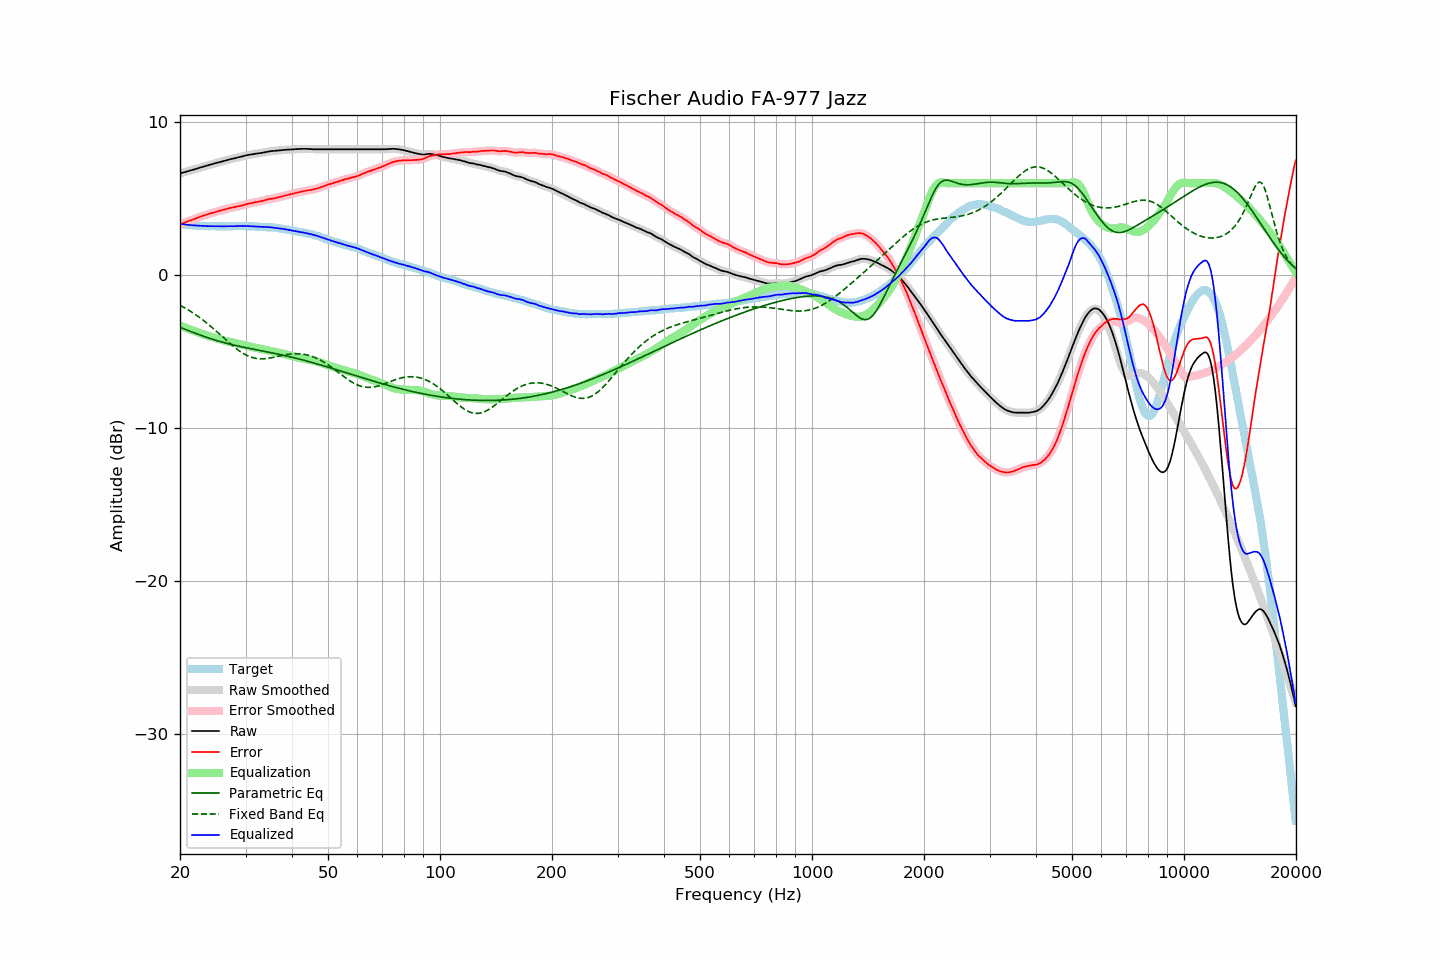

Source data for this figure (header and first rows):
frequency, raw, error, smoothed, error_smoothed, equalization, parametric_eq, fixed_band_eq, equalized_raw, equalized_smoothed, target
20.00, 6.63, 3.30, 6.63, 3.30, -3.30, -3.41, -1.98, 3.33, 3.33, 3.33
20.20, 6.66, 3.34, 6.66, 3.34, -3.34, -3.45, -2.03, 3.32, 3.32, 3.32
20.40, 6.69, 3.38, 6.69, 3.38, -3.39, -3.50, -2.09, 3.31, 3.31, 3.31
20.61, 6.72, 3.42, 6.72, 3.43, -3.43, -3.54, -2.15, 3.30, 3.30, 3.30
20.81, 6.75, 3.47, 6.75, 3.47, -3.47, -3.58, -2.21, 3.29, 3.29, 3.28
21.02, 6.78, 3.51, 6.78, 3.51, -3.51, -3.62, -2.27, 3.28, 3.28, 3.27
21.23, 6.81, 3.55, 6.81, 3.55, -3.55, -3.66, -2.34, 3.27, 3.27, 3.26
21.44, 6.84, 3.58, 6.84, 3.58, -3.59, -3.71, -2.40, 3.26, 3.26, 3.27
21.66, 6.87, 3.62, 6.87, 3.62, -3.63, -3.75, -2.47, 3.25, 3.25, 3.25
21.87, 6.90, 3.66, 6.90, 3.66, -3.66, -3.79, -2.54, 3.24, 3.24, 3.25
22.09, 6.93, 3.71, 6.93, 3.70, -3.70, -3.83, -2.61, 3.23, 3.23, 3.23
22.31, 6.96, 3.74, 6.97, 3.74, -3.74, -3.86, -2.69, 3.22, 3.22, 3.23
22.54, 7.00, 3.79, 7.00, 3.78, -3.78, -3.90, -2.76, 3.22, 3.22, 3.22
22.76, 7.03, 3.82, 7.03, 3.82, -3.82, -3.94, -2.84, 3.21, 3.21, 3.21
22.99, 7.06, 3.86, 7.06, 3.86, -3.86, -3.98, -2.92, 3.21, 3.21, 3.20
23.22, 7.09, 3.90, 7.09, 3.89, -3.89, -4.02, -3.00, 3.20, 3.20, 3.19
23.45, 7.12, 3.92, 7.12, 3.93, -3.93, -4.05, -3.08, 3.20, 3.20, 3.20
23.69, 7.15, 3.96, 7.15, 3.96, -3.96, -4.09, -3.17, 3.19, 3.19, 3.19
23.92, 7.18, 4.00, 7.18, 3.99, -3.99, -4.12, -3.26, 3.19, 3.19, 3.18
24.16, 7.21, 4.02, 7.21, 4.03, -4.02, -4.16, -3.34, 3.19, 3.19, 3.19
24.40, 7.24, 4.05, 7.24, 4.05, -4.06, -4.19, -3.43, 3.19, 3.19, 3.19
24.65, 7.27, 4.08, 7.27, 4.08, -4.09, -4.22, -3.52, 3.19, 3.19, 3.19
24.89, 7.30, 4.11, 7.30, 4.12, -4.12, -4.25, -3.62, 3.19, 3.19, 3.19
25.14, 7.33, 4.15, 7.33, 4.15, -4.15, -4.29, -3.71, 3.19, 3.18, 3.18
25.39, 7.35, 4.18, 7.36, 4.18, -4.18, -4.32, -3.80, 3.18, 3.18, 3.18
25.65, 7.38, 4.21, 7.38, 4.21, -4.21, -4.35, -3.90, 3.18, 3.18, 3.18
25.91, 7.41, 4.24, 7.41, 4.23, -4.24, -4.38, -3.99, 3.18, 3.18, 3.18
26.16, 7.44, 4.26, 7.44, 4.26, -4.26, -4.40, -4.09, 3.18, 3.18, 3.18
26.43, 7.47, 4.29, 7.47, 4.29, -4.29, -4.43, -4.18, 3.18, 3.18, 3.18
26.69, 7.50, 4.32, 7.50, 4.32, -4.32, -4.46, -4.28, 3.18, 3.18, 3.18
26.96, 7.53, 4.35, 7.53, 4.35, -4.34, -4.49, -4.37, 3.19, 3.18, 3.18
27.23, 7.55, 4.37, 7.56, 4.37, -4.37, -4.51, -4.47, 3.18, 3.19, 3.18
27.50, 7.58, 4.40, 7.58, 4.40, -4.39, -4.54, -4.56, 3.19, 3.19, 3.18
27.77, 7.60, 4.41, 7.60, 4.42, -4.42, -4.56, -4.64, 3.19, 3.19, 3.19
28.05, 7.62, 4.44, 7.63, 4.44, -4.44, -4.59, -4.73, 3.18, 3.19, 3.19
28.33, 7.65, 4.46, 7.65, 4.46, -4.46, -4.61, -4.81, 3.19, 3.19, 3.20
28.62, 7.68, 4.49, 7.68, 4.48, -4.48, -4.64, -4.89, 3.20, 3.20, 3.19
28.90, 7.70, 4.50, 7.71, 4.50, -4.51, -4.66, -4.97, 3.20, 3.20, 3.20
29.19, 7.73, 4.53, 7.73, 4.53, -4.53, -4.68, -5.04, 3.20, 3.20, 3.20
29.48, 7.75, 4.55, 7.76, 4.55, -4.56, -4.70, -5.11, 3.19, 3.20, 3.20
29.78, 7.78, 4.58, 7.78, 4.58, -4.59, -4.73, -5.17, 3.20, 3.20, 3.20
30.08, 7.81, 4.61, 7.81, 4.61, -4.61, -4.75, -5.22, 3.20, 3.20, 3.20
30.38, 7.83, 4.65, 7.83, 4.64, -4.64, -4.77, -5.28, 3.19, 3.20, 3.19
30.68, 7.85, 4.67, 7.85, 4.67, -4.66, -4.79, -5.32, 3.19, 3.19, 3.18
30.99, 7.87, 4.69, 7.87, 4.69, -4.69, -4.81, -5.36, 3.18, 3.18, 3.18
31.30, 7.88, 4.70, 7.89, 4.71, -4.71, -4.83, -5.39, 3.17, 3.18, 3.18
31.61, 7.90, 4.72, 7.90, 4.73, -4.73, -4.85, -5.42, 3.17, 3.17, 3.18
31.93, 7.92, 4.77, 7.92, 4.75, -4.75, -4.87, -5.44, 3.17, 3.17, 3.16
32.24, 7.93, 4.77, 7.94, 4.78, -4.77, -4.90, -5.46, 3.16, 3.16, 3.16
32.57, 7.95, 4.80, 7.95, 4.80, -4.79, -4.92, -5.47, 3.16, 3.15, 3.15
32.89, 7.96, 4.81, 7.96, 4.81, -4.82, -4.94, -5.48, 3.14, 3.15, 3.15
33.22, 7.98, 4.84, 7.98, 4.84, -4.84, -4.96, -5.48, 3.14, 3.14, 3.15
33.55, 8.00, 4.86, 8.00, 4.86, -4.87, -4.98, -5.47, 3.13, 3.13, 3.14
33.89, 8.02, 4.89, 8.02, 4.89, -4.89, -5.00, -5.46, 3.13, 3.13, 3.13
34.23, 8.04, 4.92, 8.04, 4.92, -4.91, -5.02, -5.45, 3.13, 3.13, 3.12
34.57, 8.06, 4.95, 8.06, 4.95, -4.94, -5.04, -5.44, 3.12, 3.13, 3.12
34.92, 8.08, 4.98, 8.08, 4.97, -4.96, -5.06, -5.42, 3.12, 3.12, 3.10
35.27, 8.09, 4.97, 8.09, 4.98, -4.98, -5.08, -5.40, 3.11, 3.11, 3.12
35.62, 8.10, 5.00, 8.10, 5.00, -5.01, -5.10, -5.38, 3.10, 3.10, 3.10
35.97, 8.11, 5.02, 8.11, 5.02, -5.03, -5.13, -5.36, 3.09, 3.09, 3.09
... 635 more rows
